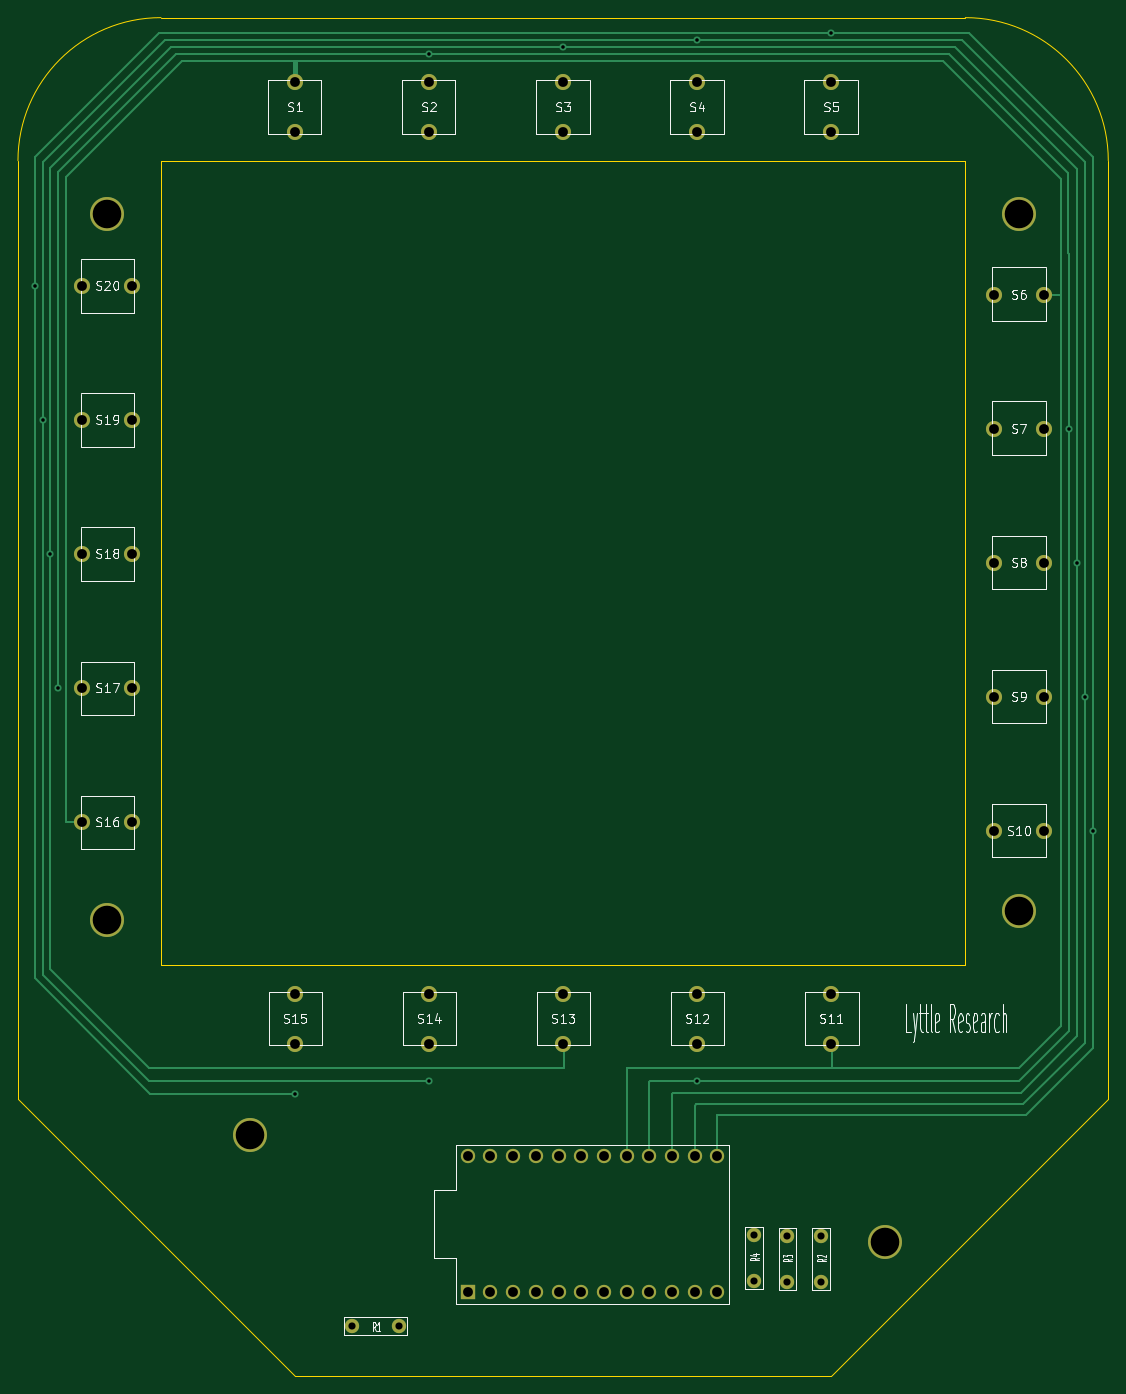
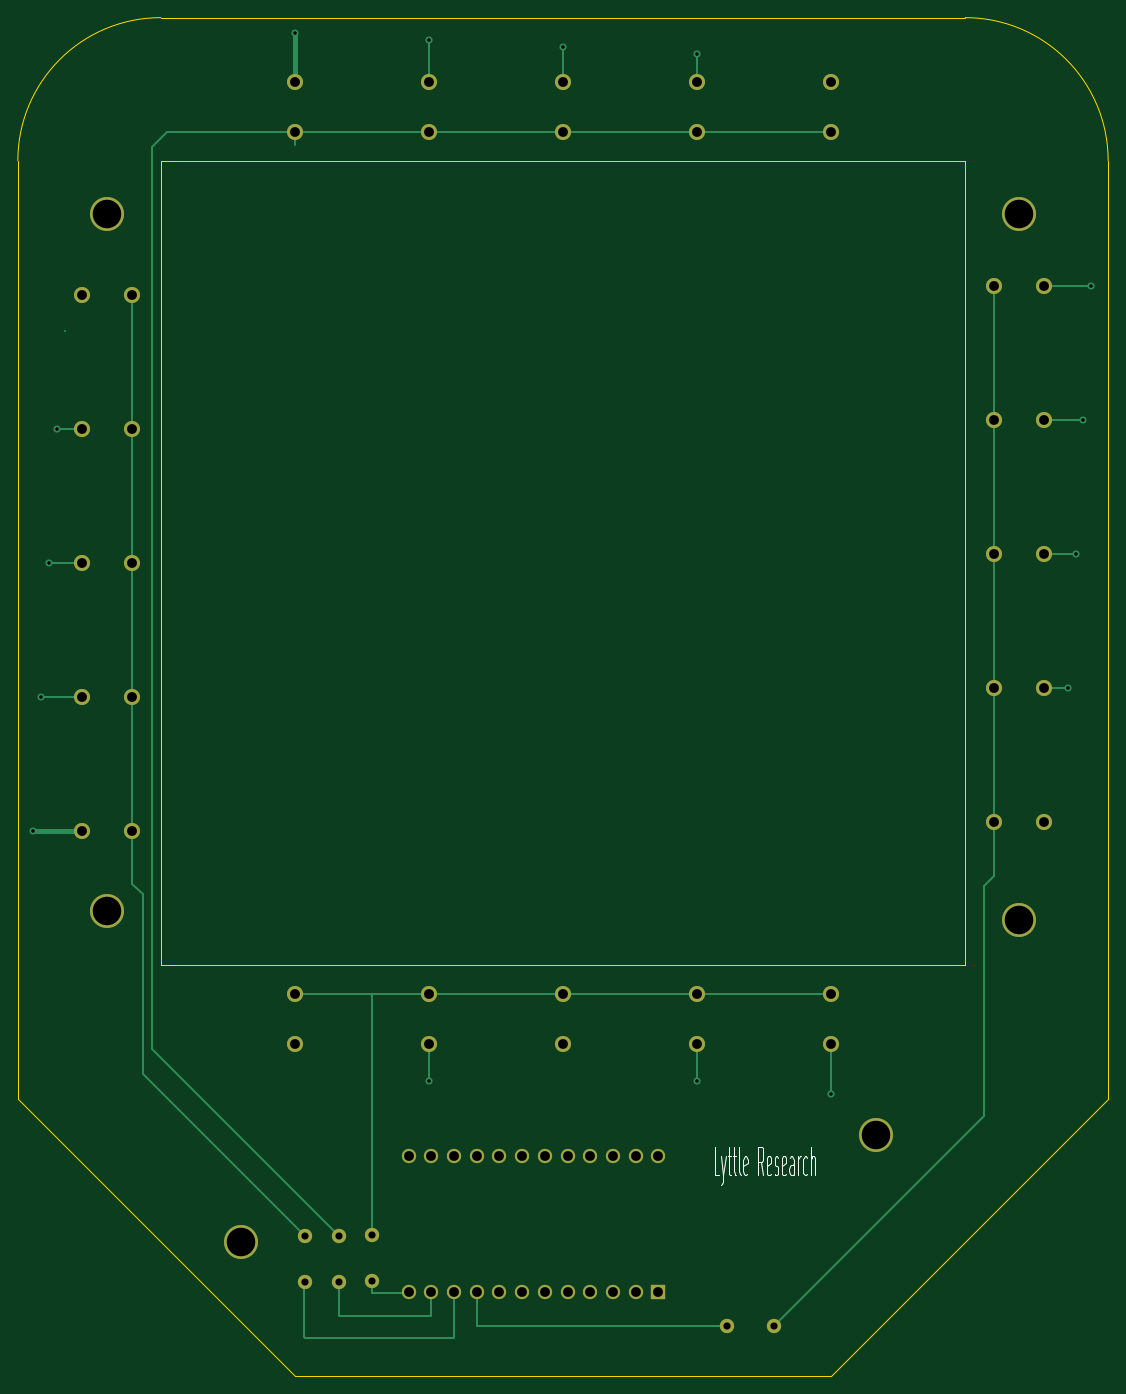
Circuit board: 11 layer files. Board 122.0 x 152.0 mm.
- bottom_copper: ThisOneHas3Dmodels90mmsqu-B_Cu.gbr (13438 bytes)
- bottom_mask: ThisOneHas3Dmodels90mmsqu-B_Mask.gbr (3283 bytes)
- paste: ThisOneHas3Dmodels90mmsqu-B_Paste.gbr (526 bytes)
- bottom_silk: ThisOneHas3Dmodels90mmsqu-B_SilkS.gbr (4051 bytes)
- outline: ThisOneHas3Dmodels90mmsqu-Edge_Cuts.gbr (1259 bytes)
- top_copper: ThisOneHas3Dmodels90mmsqu-F_Cu.gbr (16001 bytes)
- top_mask: ThisOneHas3Dmodels90mmsqu-F_Mask.gbr (3283 bytes)
- paste: ThisOneHas3Dmodels90mmsqu-F_Paste.gbr (526 bytes)
- top_silk: ThisOneHas3Dmodels90mmsqu-F_SilkS.gbr (31912 bytes)
- drill: ThisOneHas3Dmodels90mmsqu-NPTH.drl (333 bytes)
- drill: ThisOneHas3Dmodels90mmsqu-PTH.drl (1860 bytes)

=== bottom_copper: ThisOneHas3Dmodels90mmsqu-B_Cu.gbr (13438 bytes, source omitted) ===
=== bottom_mask: ThisOneHas3Dmodels90mmsqu-B_Mask.gbr ===
%TF.GenerationSoftware,KiCad,Pcbnew,5.1.12-84ad8e8a86~92~ubuntu18.04.1*%
%TF.CreationDate,2022-01-13T07:13:59-05:00*%
%TF.ProjectId,ThisOneHas3Dmodels90mmsqu,54686973-4f6e-4654-9861-7333446d6f64,rev?*%
%TF.SameCoordinates,Original*%
%TF.FileFunction,Soldermask,Bot*%
%TF.FilePolarity,Negative*%
%FSLAX46Y46*%
G04 Gerber Fmt 4.6, Leading zero omitted, Abs format (unit mm)*
G04 Created by KiCad (PCBNEW 5.1.12-84ad8e8a86~92~ubuntu18.04.1) date 2022-01-13 07:13:59*
%MOMM*%
%LPD*%
G01*
G04 APERTURE LIST*
%ADD10C,1.800000*%
%ADD11R,1.600000X1.600000*%
%ADD12C,1.600000*%
%ADD13C,3.800000*%
%ADD14O,1.600000X1.600000*%
G04 APERTURE END LIST*
D10*
%TO.C,S12*%
X109000000Y-143800000D03*
X109000000Y-138200000D03*
%TD*%
%TO.C,S6*%
X147800000Y-60000000D03*
X142200000Y-60000000D03*
%TD*%
%TO.C,S7*%
X147800000Y-75000000D03*
X142200000Y-75000000D03*
%TD*%
%TO.C,S1*%
X64000000Y-36200000D03*
X64000000Y-41800000D03*
%TD*%
%TO.C,S2*%
X79000000Y-36200000D03*
X79000000Y-41800000D03*
%TD*%
%TO.C,S3*%
X94000000Y-36200000D03*
X94000000Y-41800000D03*
%TD*%
%TO.C,S4*%
X109000000Y-36200000D03*
X109000000Y-41800000D03*
%TD*%
%TO.C,S5*%
X124000000Y-36200000D03*
X124000000Y-41800000D03*
%TD*%
%TO.C,S8*%
X147800000Y-90000000D03*
X142200000Y-90000000D03*
%TD*%
%TO.C,S9*%
X147800000Y-105000000D03*
X142200000Y-105000000D03*
%TD*%
%TO.C,S10*%
X147800000Y-120000000D03*
X142200000Y-120000000D03*
%TD*%
%TO.C,S11*%
X124000000Y-143800000D03*
X124000000Y-138200000D03*
%TD*%
%TO.C,S13*%
X94000000Y-143800000D03*
X94000000Y-138200000D03*
%TD*%
%TO.C,S14*%
X79000000Y-143800000D03*
X79000000Y-138200000D03*
%TD*%
%TO.C,S15*%
X64000000Y-143800000D03*
X64000000Y-138200000D03*
%TD*%
%TO.C,S16*%
X40200000Y-119000000D03*
X45800000Y-119000000D03*
%TD*%
%TO.C,S17*%
X40200000Y-104000000D03*
X45800000Y-104000000D03*
%TD*%
%TO.C,S18*%
X40200000Y-89000000D03*
X45800000Y-89000000D03*
%TD*%
%TO.C,S19*%
X40200000Y-74000000D03*
X45800000Y-74000000D03*
%TD*%
%TO.C,S20*%
X40200000Y-59000000D03*
X45800000Y-59000000D03*
%TD*%
D11*
%TO.C,U1*%
X83330000Y-171620000D03*
D12*
X85870000Y-171620000D03*
X88410000Y-171620000D03*
X90950000Y-171620000D03*
X93490000Y-171620000D03*
X96030000Y-171620000D03*
X98570000Y-171620000D03*
X101110000Y-171620000D03*
X103650000Y-171620000D03*
X106190000Y-171620000D03*
X108730000Y-171620000D03*
X111270000Y-171620000D03*
X111270000Y-156380000D03*
X108730000Y-156380000D03*
X106190000Y-156380000D03*
X103650000Y-156380000D03*
X101110000Y-156380000D03*
X98570000Y-156380000D03*
X96030000Y-156380000D03*
X93490000Y-156380000D03*
X90950000Y-156380000D03*
X88410000Y-156380000D03*
X85870000Y-156380000D03*
X83330000Y-156380000D03*
%TD*%
D13*
%TO.C,REF\u002A\u002A*%
X145000000Y-51000000D03*
%TD*%
%TO.C,REF\u002A\u002A*%
X130000000Y-166000000D03*
%TD*%
%TO.C,REF\u002A\u002A*%
X59000000Y-154000000D03*
%TD*%
%TO.C,REF\u002A\u002A*%
X43000000Y-130000000D03*
%TD*%
%TO.C,REF\u002A\u002A*%
X43000000Y-51000000D03*
%TD*%
%TO.C,REF\u002A\u002A*%
X145000000Y-129000000D03*
%TD*%
D14*
%TO.C,R2*%
X122900000Y-165300000D03*
D12*
X122900000Y-170500000D03*
%TD*%
D14*
%TO.C,R1*%
X75600000Y-175400000D03*
D12*
X70400000Y-175400000D03*
%TD*%
D14*
%TO.C,R3*%
X119100000Y-165300000D03*
D12*
X119100000Y-170500000D03*
%TD*%
D14*
%TO.C,R4*%
X115400000Y-165200000D03*
D12*
X115400000Y-170400000D03*
%TD*%
M02*

=== paste: ThisOneHas3Dmodels90mmsqu-B_Paste.gbr ===
%TF.GenerationSoftware,KiCad,Pcbnew,5.1.12-84ad8e8a86~92~ubuntu18.04.1*%
%TF.CreationDate,2022-01-13T07:13:59-05:00*%
%TF.ProjectId,ThisOneHas3Dmodels90mmsqu,54686973-4f6e-4654-9861-7333446d6f64,rev?*%
%TF.SameCoordinates,Original*%
%TF.FileFunction,Paste,Bot*%
%TF.FilePolarity,Positive*%
%FSLAX46Y46*%
G04 Gerber Fmt 4.6, Leading zero omitted, Abs format (unit mm)*
G04 Created by KiCad (PCBNEW 5.1.12-84ad8e8a86~92~ubuntu18.04.1) date 2022-01-13 07:13:59*
%MOMM*%
%LPD*%
G01*
G04 APERTURE LIST*
G04 APERTURE END LIST*
M02*

=== bottom_silk: ThisOneHas3Dmodels90mmsqu-B_SilkS.gbr ===
%TF.GenerationSoftware,KiCad,Pcbnew,5.1.12-84ad8e8a86~92~ubuntu18.04.1*%
%TF.CreationDate,2022-01-13T07:13:59-05:00*%
%TF.ProjectId,ThisOneHas3Dmodels90mmsqu,54686973-4f6e-4654-9861-7333446d6f64,rev?*%
%TF.SameCoordinates,Original*%
%TF.FileFunction,Legend,Bot*%
%TF.FilePolarity,Positive*%
%FSLAX46Y46*%
G04 Gerber Fmt 4.6, Leading zero omitted, Abs format (unit mm)*
G04 Created by KiCad (PCBNEW 5.1.12-84ad8e8a86~92~ubuntu18.04.1) date 2022-01-13 07:13:59*
%MOMM*%
%LPD*%
G01*
G04 APERTURE LIST*
%ADD10C,0.150000*%
G04 APERTURE END LIST*
D10*
X76519047Y-158556666D02*
X76995238Y-158556666D01*
X76995238Y-155336666D01*
X76280952Y-156410000D02*
X76042857Y-158556666D01*
X75804761Y-156410000D02*
X76042857Y-158556666D01*
X76138095Y-159323333D01*
X76185714Y-159476666D01*
X76280952Y-159630000D01*
X75566666Y-156410000D02*
X75185714Y-156410000D01*
X75423809Y-155336666D02*
X75423809Y-158096666D01*
X75376190Y-158403333D01*
X75280952Y-158556666D01*
X75185714Y-158556666D01*
X74995238Y-156410000D02*
X74614285Y-156410000D01*
X74852380Y-155336666D02*
X74852380Y-158096666D01*
X74804761Y-158403333D01*
X74709523Y-158556666D01*
X74614285Y-158556666D01*
X74138095Y-158556666D02*
X74233333Y-158403333D01*
X74280952Y-158096666D01*
X74280952Y-155336666D01*
X73376190Y-158403333D02*
X73471428Y-158556666D01*
X73661904Y-158556666D01*
X73757142Y-158403333D01*
X73804761Y-158096666D01*
X73804761Y-156870000D01*
X73757142Y-156563333D01*
X73661904Y-156410000D01*
X73471428Y-156410000D01*
X73376190Y-156563333D01*
X73328571Y-156870000D01*
X73328571Y-157176666D01*
X73804761Y-157483333D01*
X71566666Y-158556666D02*
X71900000Y-157023333D01*
X72138095Y-158556666D02*
X72138095Y-155336666D01*
X71757142Y-155336666D01*
X71661904Y-155490000D01*
X71614285Y-155643333D01*
X71566666Y-155950000D01*
X71566666Y-156410000D01*
X71614285Y-156716666D01*
X71661904Y-156870000D01*
X71757142Y-157023333D01*
X72138095Y-157023333D01*
X70757142Y-158403333D02*
X70852380Y-158556666D01*
X71042857Y-158556666D01*
X71138095Y-158403333D01*
X71185714Y-158096666D01*
X71185714Y-156870000D01*
X71138095Y-156563333D01*
X71042857Y-156410000D01*
X70852380Y-156410000D01*
X70757142Y-156563333D01*
X70709523Y-156870000D01*
X70709523Y-157176666D01*
X71185714Y-157483333D01*
X70328571Y-158403333D02*
X70233333Y-158556666D01*
X70042857Y-158556666D01*
X69947619Y-158403333D01*
X69900000Y-158096666D01*
X69900000Y-157943333D01*
X69947619Y-157636666D01*
X70042857Y-157483333D01*
X70185714Y-157483333D01*
X70280952Y-157330000D01*
X70328571Y-157023333D01*
X70328571Y-156870000D01*
X70280952Y-156563333D01*
X70185714Y-156410000D01*
X70042857Y-156410000D01*
X69947619Y-156563333D01*
X69090476Y-158403333D02*
X69185714Y-158556666D01*
X69376190Y-158556666D01*
X69471428Y-158403333D01*
X69519047Y-158096666D01*
X69519047Y-156870000D01*
X69471428Y-156563333D01*
X69376190Y-156410000D01*
X69185714Y-156410000D01*
X69090476Y-156563333D01*
X69042857Y-156870000D01*
X69042857Y-157176666D01*
X69519047Y-157483333D01*
X68185714Y-158556666D02*
X68185714Y-156870000D01*
X68233333Y-156563333D01*
X68328571Y-156410000D01*
X68519047Y-156410000D01*
X68614285Y-156563333D01*
X68185714Y-158403333D02*
X68280952Y-158556666D01*
X68519047Y-158556666D01*
X68614285Y-158403333D01*
X68661904Y-158096666D01*
X68661904Y-157790000D01*
X68614285Y-157483333D01*
X68519047Y-157330000D01*
X68280952Y-157330000D01*
X68185714Y-157176666D01*
X67709523Y-158556666D02*
X67709523Y-156410000D01*
X67709523Y-157023333D02*
X67661904Y-156716666D01*
X67614285Y-156563333D01*
X67519047Y-156410000D01*
X67423809Y-156410000D01*
X66661904Y-158403333D02*
X66757142Y-158556666D01*
X66947619Y-158556666D01*
X67042857Y-158403333D01*
X67090476Y-158250000D01*
X67138095Y-157943333D01*
X67138095Y-157023333D01*
X67090476Y-156716666D01*
X67042857Y-156563333D01*
X66947619Y-156410000D01*
X66757142Y-156410000D01*
X66661904Y-156563333D01*
X66233333Y-158556666D02*
X66233333Y-155336666D01*
X65804761Y-158556666D02*
X65804761Y-156870000D01*
X65852380Y-156563333D01*
X65947619Y-156410000D01*
X66090476Y-156410000D01*
X66185714Y-156563333D01*
X66233333Y-156716666D01*
M02*

=== outline: ThisOneHas3Dmodels90mmsqu-Edge_Cuts.gbr ===
%TF.GenerationSoftware,KiCad,Pcbnew,5.1.12-84ad8e8a86~92~ubuntu18.04.1*%
%TF.CreationDate,2022-01-13T07:13:59-05:00*%
%TF.ProjectId,ThisOneHas3Dmodels90mmsqu,54686973-4f6e-4654-9861-7333446d6f64,rev?*%
%TF.SameCoordinates,Original*%
%TF.FileFunction,Profile,NP*%
%FSLAX46Y46*%
G04 Gerber Fmt 4.6, Leading zero omitted, Abs format (unit mm)*
G04 Created by KiCad (PCBNEW 5.1.12-84ad8e8a86~92~ubuntu18.04.1) date 2022-01-13 07:13:59*
%MOMM*%
%LPD*%
G01*
G04 APERTURE LIST*
%TA.AperFunction,Profile*%
%ADD10C,0.050000*%
%TD*%
G04 APERTURE END LIST*
D10*
X33000000Y-45000000D02*
G75*
G02*
X49000000Y-29000000I16000000J0D01*
G01*
X139000000Y-29000000D02*
G75*
G02*
X155000000Y-45000000I0J-16000000D01*
G01*
X49000000Y-135000000D02*
X49000000Y-45000000D01*
X139000000Y-135000000D02*
X49000000Y-135000000D01*
X139000000Y-45000000D02*
X139000000Y-135000000D01*
X49000000Y-45000000D02*
X139000000Y-45000000D01*
X33000000Y-150000000D02*
X33000000Y-45000000D01*
X64000000Y-181000000D02*
X33000000Y-150000000D01*
X94000000Y-181000000D02*
X64000000Y-181000000D01*
X139000000Y-29000000D02*
X49000000Y-29000000D01*
X155000000Y-150000000D02*
X155000000Y-45000000D01*
X124000000Y-181000000D02*
X155000000Y-150000000D01*
X94000000Y-181000000D02*
X124000000Y-181000000D01*
M02*

=== top_copper: ThisOneHas3Dmodels90mmsqu-F_Cu.gbr (16001 bytes, source omitted) ===
=== top_mask: ThisOneHas3Dmodels90mmsqu-F_Mask.gbr ===
%TF.GenerationSoftware,KiCad,Pcbnew,5.1.12-84ad8e8a86~92~ubuntu18.04.1*%
%TF.CreationDate,2022-01-13T07:13:59-05:00*%
%TF.ProjectId,ThisOneHas3Dmodels90mmsqu,54686973-4f6e-4654-9861-7333446d6f64,rev?*%
%TF.SameCoordinates,Original*%
%TF.FileFunction,Soldermask,Top*%
%TF.FilePolarity,Negative*%
%FSLAX46Y46*%
G04 Gerber Fmt 4.6, Leading zero omitted, Abs format (unit mm)*
G04 Created by KiCad (PCBNEW 5.1.12-84ad8e8a86~92~ubuntu18.04.1) date 2022-01-13 07:13:59*
%MOMM*%
%LPD*%
G01*
G04 APERTURE LIST*
%ADD10C,1.800000*%
%ADD11R,1.600000X1.600000*%
%ADD12C,1.600000*%
%ADD13C,3.800000*%
%ADD14O,1.600000X1.600000*%
G04 APERTURE END LIST*
D10*
%TO.C,S12*%
X109000000Y-143800000D03*
X109000000Y-138200000D03*
%TD*%
%TO.C,S6*%
X147800000Y-60000000D03*
X142200000Y-60000000D03*
%TD*%
%TO.C,S7*%
X147800000Y-75000000D03*
X142200000Y-75000000D03*
%TD*%
%TO.C,S1*%
X64000000Y-36200000D03*
X64000000Y-41800000D03*
%TD*%
%TO.C,S2*%
X79000000Y-36200000D03*
X79000000Y-41800000D03*
%TD*%
%TO.C,S3*%
X94000000Y-36200000D03*
X94000000Y-41800000D03*
%TD*%
%TO.C,S4*%
X109000000Y-36200000D03*
X109000000Y-41800000D03*
%TD*%
%TO.C,S5*%
X124000000Y-36200000D03*
X124000000Y-41800000D03*
%TD*%
%TO.C,S8*%
X147800000Y-90000000D03*
X142200000Y-90000000D03*
%TD*%
%TO.C,S9*%
X147800000Y-105000000D03*
X142200000Y-105000000D03*
%TD*%
%TO.C,S10*%
X147800000Y-120000000D03*
X142200000Y-120000000D03*
%TD*%
%TO.C,S11*%
X124000000Y-143800000D03*
X124000000Y-138200000D03*
%TD*%
%TO.C,S13*%
X94000000Y-143800000D03*
X94000000Y-138200000D03*
%TD*%
%TO.C,S14*%
X79000000Y-143800000D03*
X79000000Y-138200000D03*
%TD*%
%TO.C,S15*%
X64000000Y-143800000D03*
X64000000Y-138200000D03*
%TD*%
%TO.C,S16*%
X40200000Y-119000000D03*
X45800000Y-119000000D03*
%TD*%
%TO.C,S17*%
X40200000Y-104000000D03*
X45800000Y-104000000D03*
%TD*%
%TO.C,S18*%
X40200000Y-89000000D03*
X45800000Y-89000000D03*
%TD*%
%TO.C,S19*%
X40200000Y-74000000D03*
X45800000Y-74000000D03*
%TD*%
%TO.C,S20*%
X40200000Y-59000000D03*
X45800000Y-59000000D03*
%TD*%
D11*
%TO.C,U1*%
X83330000Y-171620000D03*
D12*
X85870000Y-171620000D03*
X88410000Y-171620000D03*
X90950000Y-171620000D03*
X93490000Y-171620000D03*
X96030000Y-171620000D03*
X98570000Y-171620000D03*
X101110000Y-171620000D03*
X103650000Y-171620000D03*
X106190000Y-171620000D03*
X108730000Y-171620000D03*
X111270000Y-171620000D03*
X111270000Y-156380000D03*
X108730000Y-156380000D03*
X106190000Y-156380000D03*
X103650000Y-156380000D03*
X101110000Y-156380000D03*
X98570000Y-156380000D03*
X96030000Y-156380000D03*
X93490000Y-156380000D03*
X90950000Y-156380000D03*
X88410000Y-156380000D03*
X85870000Y-156380000D03*
X83330000Y-156380000D03*
%TD*%
D13*
%TO.C,REF\u002A\u002A*%
X145000000Y-51000000D03*
%TD*%
%TO.C,REF\u002A\u002A*%
X130000000Y-166000000D03*
%TD*%
%TO.C,REF\u002A\u002A*%
X59000000Y-154000000D03*
%TD*%
%TO.C,REF\u002A\u002A*%
X43000000Y-130000000D03*
%TD*%
%TO.C,REF\u002A\u002A*%
X43000000Y-51000000D03*
%TD*%
%TO.C,REF\u002A\u002A*%
X145000000Y-129000000D03*
%TD*%
D14*
%TO.C,R2*%
X122900000Y-165300000D03*
D12*
X122900000Y-170500000D03*
%TD*%
D14*
%TO.C,R1*%
X75600000Y-175400000D03*
D12*
X70400000Y-175400000D03*
%TD*%
D14*
%TO.C,R3*%
X119100000Y-165300000D03*
D12*
X119100000Y-170500000D03*
%TD*%
D14*
%TO.C,R4*%
X115400000Y-165200000D03*
D12*
X115400000Y-170400000D03*
%TD*%
M02*

=== paste: ThisOneHas3Dmodels90mmsqu-F_Paste.gbr ===
%TF.GenerationSoftware,KiCad,Pcbnew,5.1.12-84ad8e8a86~92~ubuntu18.04.1*%
%TF.CreationDate,2022-01-13T07:13:59-05:00*%
%TF.ProjectId,ThisOneHas3Dmodels90mmsqu,54686973-4f6e-4654-9861-7333446d6f64,rev?*%
%TF.SameCoordinates,Original*%
%TF.FileFunction,Paste,Top*%
%TF.FilePolarity,Positive*%
%FSLAX46Y46*%
G04 Gerber Fmt 4.6, Leading zero omitted, Abs format (unit mm)*
G04 Created by KiCad (PCBNEW 5.1.12-84ad8e8a86~92~ubuntu18.04.1) date 2022-01-13 07:13:59*
%MOMM*%
%LPD*%
G01*
G04 APERTURE LIST*
G04 APERTURE END LIST*
M02*

=== top_silk: ThisOneHas3Dmodels90mmsqu-F_SilkS.gbr (31912 bytes, source omitted) ===
=== drill: ThisOneHas3Dmodels90mmsqu-NPTH.drl ===
M48
; DRILL file {KiCad 5.1.12-84ad8e8a86~92~ubuntu18.04.1} date Thu 13 Jan 2022 07:15:15 AM EST
; FORMAT={-:-/ absolute / inch / decimal}
; #@! TF.CreationDate,2022-01-13T07:15:15-05:00
; #@! TF.GenerationSoftware,Kicad,Pcbnew,5.1.12-84ad8e8a86~92~ubuntu18.04.1
; #@! TF.FileFunction,NonPlated,1,2,NPTH
FMAT,2
INCH
%
G90
G05
T0
M30

=== drill: ThisOneHas3Dmodels90mmsqu-PTH.drl ===
M48
; DRILL file {KiCad 5.1.12-84ad8e8a86~92~ubuntu18.04.1} date Thu 13 Jan 2022 07:15:15 AM EST
; FORMAT={-:-/ absolute / inch / decimal}
; #@! TF.CreationDate,2022-01-13T07:15:15-05:00
; #@! TF.GenerationSoftware,Kicad,Pcbnew,5.1.12-84ad8e8a86~92~ubuntu18.04.1
; #@! TF.FileFunction,Plated,1,2,PTH
FMAT,2
INCH
T1C0.0157
T2C0.0315
T3C0.0433
T4C0.1260
%
G90
G05
T1
X1.374Y-2.3228
X1.4094Y-2.9134
X1.4409Y-3.5039
X1.4754Y-4.0945
X2.5197Y-5.8819
X3.1102Y-5.8268
X3.1102Y-1.3031
X3.7008Y-1.2717
X4.2913Y-5.8268
X4.2923Y-1.2392
X4.8819Y-1.2087
X5.9291Y-2.9528
X5.9646Y-3.5433
X6.0Y-4.1339
X6.0354Y-4.7244
T2
X2.7717Y-6.9055
X2.9764Y-6.9055
X4.5433Y-6.5039
X4.5433Y-6.7087
X4.689Y-6.5079
X4.689Y-6.7126
X4.8386Y-6.5079
X4.8386Y-6.7126
T3
X1.5827Y-2.3228
X1.5827Y-2.9134
X1.5827Y-3.5039
X1.5827Y-4.0945
X1.5827Y-4.685
X1.8031Y-2.3228
X1.8031Y-2.9134
X1.8031Y-3.5039
X1.8031Y-4.0945
X1.8031Y-4.685
X2.5197Y-1.4252
X2.5197Y-1.6457
X2.5197Y-5.4409
X2.5197Y-5.6614
X3.1102Y-1.4252
X3.1102Y-1.6457
X3.1102Y-5.4409
X3.1102Y-5.6614
X3.2807Y-6.1567
X3.2807Y-6.7567
X3.3807Y-6.1567
X3.3807Y-6.7567
X3.4807Y-6.1567
X3.4807Y-6.7567
X3.5807Y-6.1567
X3.5807Y-6.7567
X3.6807Y-6.1567
X3.6807Y-6.7567
X3.7008Y-1.4252
X3.7008Y-1.6457
X3.7008Y-5.4409
X3.7008Y-5.6614
X3.7807Y-6.1567
X3.7807Y-6.7567
X3.8807Y-6.1567
X3.8807Y-6.7567
X3.9807Y-6.1567
X3.9807Y-6.7567
X4.0807Y-6.1567
X4.0807Y-6.7567
X4.1807Y-6.1567
X4.1807Y-6.7567
X4.2807Y-6.1567
X4.2807Y-6.7567
X4.2913Y-1.4252
X4.2913Y-1.6457
X4.2913Y-5.4409
X4.2913Y-5.6614
X4.3807Y-6.1567
X4.3807Y-6.7567
X4.8819Y-1.4252
X4.8819Y-1.6457
X4.8819Y-5.4409
X4.8819Y-5.6614
X5.5984Y-2.3622
X5.5984Y-2.9528
X5.5984Y-3.5433
X5.5984Y-4.1339
X5.5984Y-4.7244
X5.8189Y-2.3622
X5.8189Y-2.9528
X5.8189Y-3.5433
X5.8189Y-4.1339
X5.8189Y-4.7244
T4
X1.6929Y-2.0079
X1.6929Y-5.1181
X2.3228Y-6.063
X5.1181Y-6.5354
X5.7087Y-2.0079
X5.7087Y-5.0787
T0
M30

